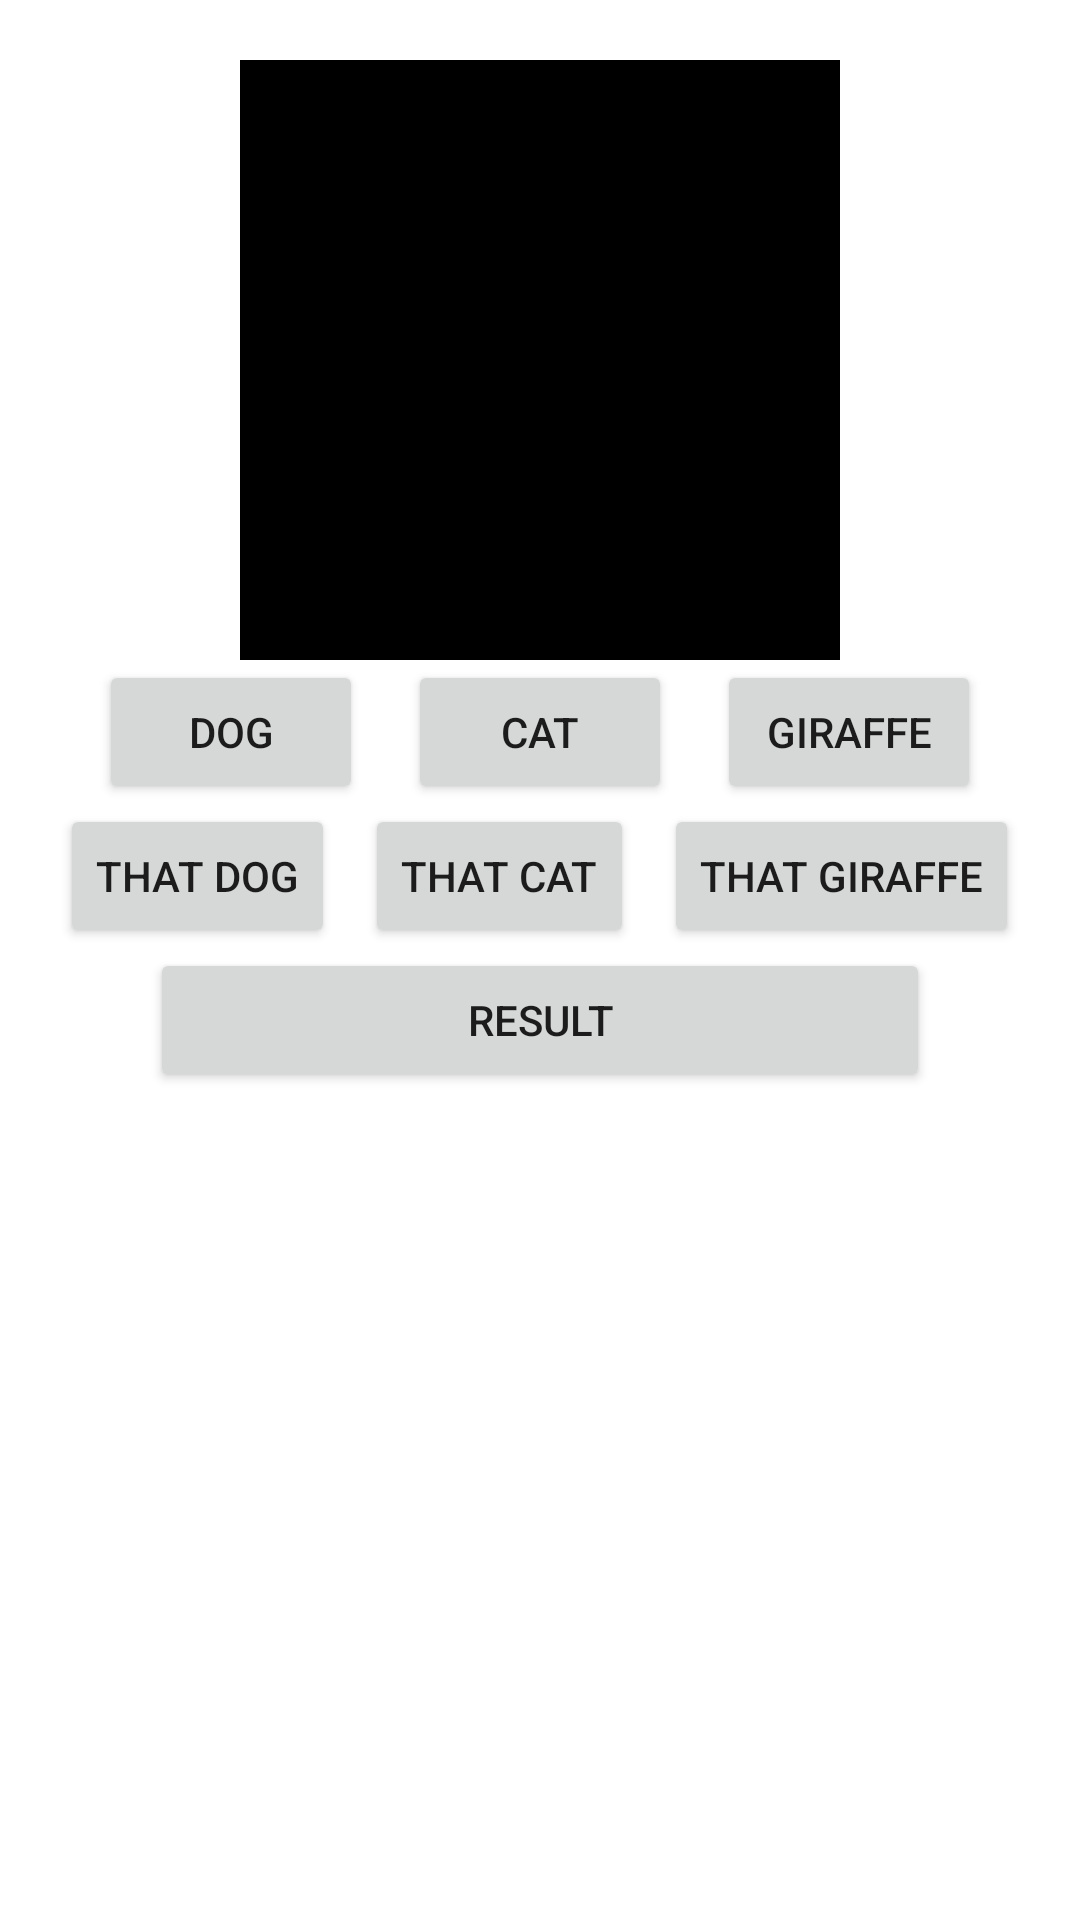

This screen was rendered from an Android layout file. Write that file and the resources it references.
<!-- AndroidManifest.xml: application theme Theme.Android35 -->
<!-- res/layout/activity_main.xml -->
<?xml version="1.0" encoding="utf-8"?>
<LinearLayout xmlns:android="http://schemas.android.com/apk/res/android"
    xmlns:app="http://schemas.android.com/apk/res-auto"
    xmlns:tools="http://schemas.android.com/tools"
    android:layout_width="match_parent"
    android:layout_height="match_parent"
    android:orientation="vertical"
    tools:context=".MainActivity">

    <LinearLayout
        android:layout_width="match_parent"
        android:layout_height="wrap_content"
        android:layout_gravity="center"
        android:orientation="vertical">

        <ImageView
            android:id="@+id/iv_animal"
            android:layout_width="200dp"
            android:layout_height="200dp"
            android:layout_gravity="center"
            android:layout_marginTop="20dp"
            android:src="@color/black" />

        <LinearLayout
            android:layout_width="wrap_content"
            android:layout_height="wrap_content"
            android:layout_gravity="center"
            android:orientation="horizontal">

            <Button
                android:id="@+id/btn_dog"
                android:layout_width="wrap_content"
                android:layout_height="wrap_content"
                android:text="dog" />

            <Button
                android:id="@+id/btn_cat"
                android:layout_width="wrap_content"
                android:layout_height="wrap_content"
                android:layout_marginHorizontal="15dp"
                android:text="cat" />

            <Button
                android:id="@+id/btn_giraffe"
                android:layout_width="wrap_content"
                android:layout_height="wrap_content"
                android:text="giraffe" />


        </LinearLayout>

        <LinearLayout
            android:layout_width="wrap_content"
            android:layout_height="wrap_content"
            android:layout_gravity="center"
            android:orientation="horizontal">

            <Button
                android:id="@+id/btn_that_dog"
                android:layout_width="wrap_content"
                android:layout_height="wrap_content"
                android:text="that dog" />

            <Button
                android:id="@+id/btn_that_cat"
                android:layout_width="wrap_content"
                android:layout_height="wrap_content"
                android:layout_marginHorizontal="10dp"
                android:text="that cat" />

            <Button
                android:id="@+id/btn_that_giraffe"
                android:layout_width="wrap_content"
                android:layout_height="wrap_content"
                android:text="that giraffe" />


        </LinearLayout>

        <Button
            android:id="@+id/btn_result"
            android:layout_width="match_parent"
            android:layout_height="match_parent"
            android:layout_marginHorizontal="50dp"
            android:text="result" />

    </LinearLayout>

</LinearLayout>
<!-- resources referenced by this layout -->
<resources>
  <style name="Theme.Android35" parent="Theme.MaterialComponents.DayNight.DarkActionBar">
          
          <item name="colorPrimary">@color/purple_500</item>
          <item name="colorPrimaryVariant">@color/purple_700</item>
          <item name="colorOnPrimary">@color/white</item>
          
          <item name="colorSecondary">@color/teal_200</item>
          <item name="colorSecondaryVariant">@color/teal_700</item>
          <item name="colorOnSecondary">@color/black</item>
          
          <item name="android:statusBarColor" tools:targetApi="l">?attr/colorPrimaryVariant</item>
          
      </style>
  <!-- not gathered from this repository: default colours our renderer supplied (Android Studio template values) -->
  <color name="purple_500">#FF6200EE</color>
  <color name="purple_700">#FF3700B3</color>
  <color name="teal_200">#FF03DAC5</color>
  <color name="teal_700">#FF018786</color>
  <color name="black">#FF000000</color>
  <color name="white">#FFFFFFFF</color>
</resources>
